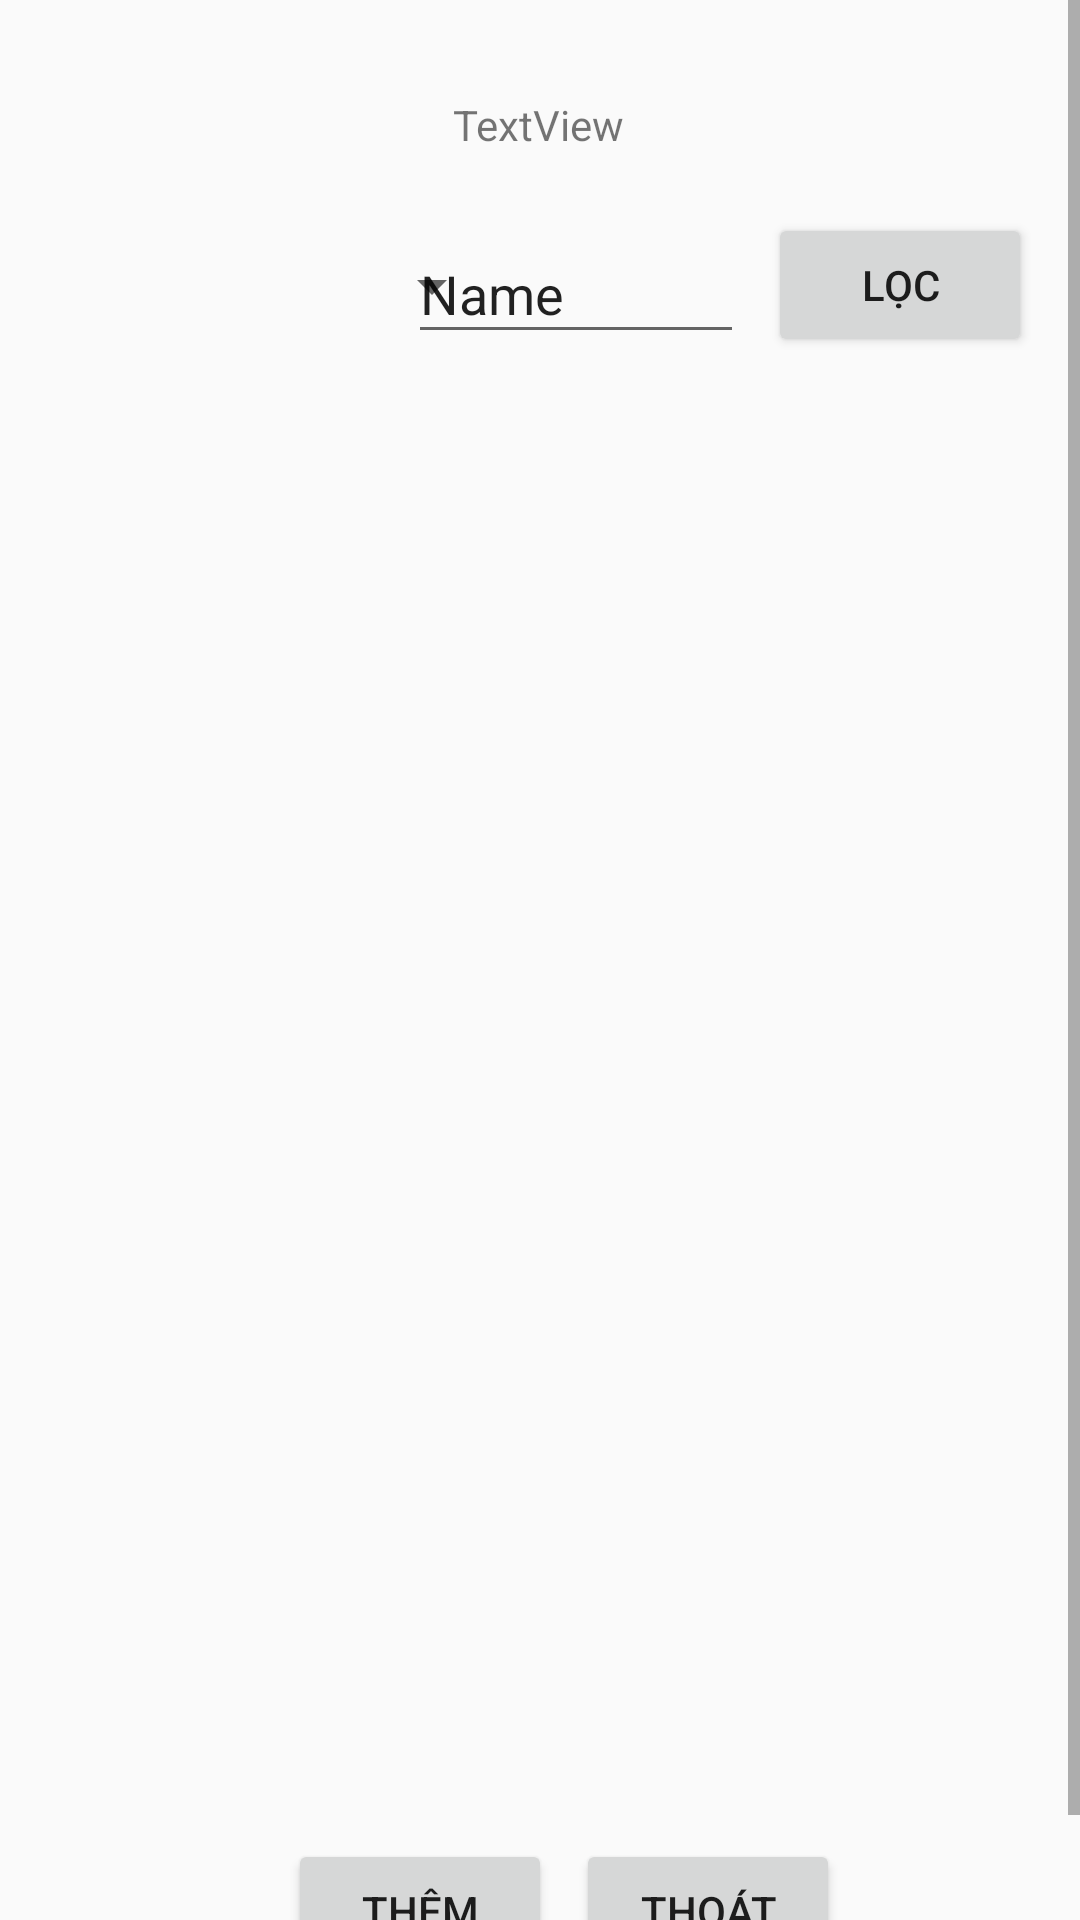

This screen was rendered from an Android layout file. Write that file and the resources it references.
<!-- AndroidManifest.xml: application theme Theme.Le_thanh_hiep_1824801030217 -->
<!-- res/layout/activity_main.xml -->
<?xml version="1.0" encoding="utf-8"?>
<ScrollView
    xmlns:android="http://schemas.android.com/apk/res/android"
    xmlns:app="http://schemas.android.com/apk/res-auto"
    xmlns:tools="http://schemas.android.com/tools"
    android:layout_width="match_parent"
    android:layout_height="match_parent">
<android.support.constraint.ConstraintLayout
    android:layout_width="match_parent"
    android:layout_height="match_parent"
    tools:context=".MainActivity">

    <Button
        android:id="@+id/btnthem"
        android:layout_width="wrap_content"
        android:layout_height="wrap_content"
        android:layout_marginStart="96dp"
        android:layout_marginBottom="16dp"
        android:text="Thêm"
        app:layout_constraintBottom_toBottomOf="parent"
        app:layout_constraintStart_toStartOf="parent" />

    <Button
        android:id="@+id/btnthoat"
        android:layout_width="wrap_content"
        android:layout_height="wrap_content"
        android:layout_marginEnd="80dp"
        android:layout_marginBottom="16dp"
        android:text="Thoát"
        app:layout_constraintBottom_toBottomOf="parent"
        app:layout_constraintEnd_toEndOf="parent" />

    <ListView
        android:id="@+id/ls"
        android:layout_width="410dp"
        android:layout_height="494dp"
        app:layout_constraintBottom_toTopOf="@+id/btnthem"
        app:layout_constraintEnd_toEndOf="parent"
        app:layout_constraintHorizontal_bias="0.0"
        app:layout_constraintStart_toStartOf="parent"
        app:layout_constraintTop_toBottomOf="@+id/btnloc" />

    <Button
        android:id="@+id/btnloc"
        android:layout_width="wrap_content"
        android:layout_height="wrap_content"
        android:layout_marginTop="20dp"
        android:layout_marginEnd="16dp"
        android:text="Lọc"
        app:layout_constraintEnd_toEndOf="parent"
        app:layout_constraintTop_toBottomOf="@+id/textView15" />

    <Spinner
        android:id="@+id/spinner2"
        android:layout_width="152dp"
        android:layout_height="33dp"
        android:layout_marginStart="16dp"
        android:layout_marginTop="28dp"
        app:layout_constraintStart_toStartOf="parent"
        app:layout_constraintTop_toBottomOf="@+id/textView15" />

    <TextView
        android:id="@+id/textView15"
        android:layout_width="wrap_content"
        android:layout_height="wrap_content"
        android:layout_marginTop="32dp"
        android:text="TextView"
        app:layout_constraintEnd_toEndOf="parent"
        app:layout_constraintHorizontal_bias="0.498"
        app:layout_constraintStart_toStartOf="parent"
        app:layout_constraintTop_toTopOf="parent" />

    <EditText
        android:id="@+id/edtcantim"
        android:layout_width="112dp"
        android:layout_height="43dp"
        android:layout_marginTop="24dp"
        android:layout_marginEnd="8dp"
        android:ems="10"
        android:inputType="textPersonName"
        android:text="Name"
        app:layout_constraintEnd_toStartOf="@+id/btnloc"
        app:layout_constraintTop_toBottomOf="@+id/textView15" />

</android.support.constraint.ConstraintLayout>
</ScrollView>
<!-- resources referenced by this layout -->
<resources>
  <style name="Theme.Le_thanh_hiep_1824801030217" parent="Theme.AppCompat.Light.DarkActionBar">
          
          <item name="colorPrimary">@color/purple_500</item>
          <item name="colorPrimaryDark">@color/purple_700</item>
          <item name="colorAccent">@color/teal_200</item>
          
      </style>
  <!-- not gathered from this repository: default colours our renderer supplied (Android Studio template values) -->
  <color name="purple_500">#FF6200EE</color>
  <color name="purple_700">#FF3700B3</color>
  <color name="teal_200">#FF03DAC5</color>
</resources>
